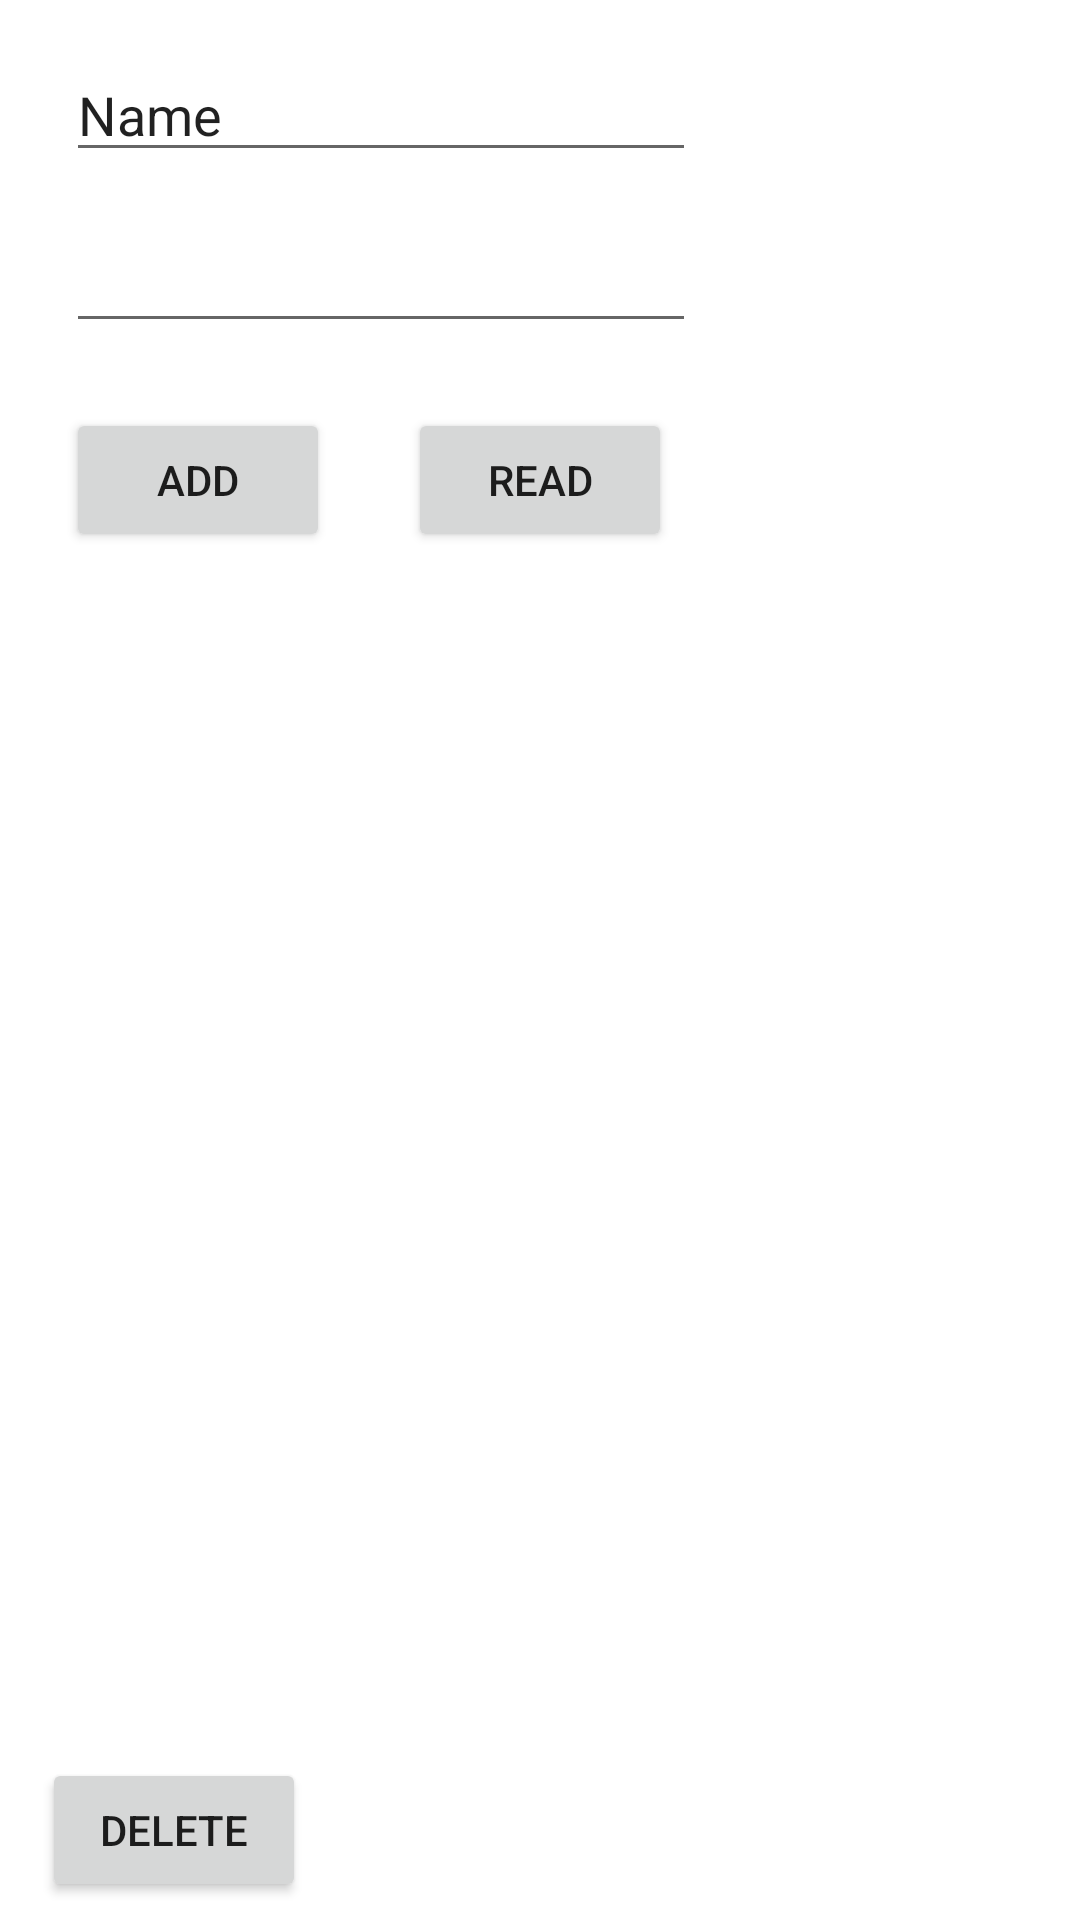

Write the Android layout XML for this screen, with the resource values it uses.
<!-- AndroidManifest.xml: application theme Theme.PrisonerOfPower -->
<!-- res/layout/activity_profile.xml -->
<?xml version="1.0" encoding="utf-8"?>
<RelativeLayout xmlns:android="http://schemas.android.com/apk/res/android"
    xmlns:app="http://schemas.android.com/apk/res-auto"
    xmlns:tools="http://schemas.android.com/tools"
    android:layout_width="match_parent"
    android:layout_height="match_parent"
    android:orientation="horizontal"
    tools:context=".Profile">


    <EditText
        android:id="@+id/editTextTextPersonName2"
        android:layout_width="wrap_content"
        android:layout_height="wrap_content"
        android:layout_alignParentStart="true"
        android:layout_marginStart="22dp"
        android:layout_marginTop="16dp"
        android:ems="10"
        android:inputType="textPersonName"
        android:text="Name"
        app:layout_constraintStart_toStartOf="parent"
        app:layout_constraintTop_toTopOf="parent" />

    <EditText
        android:id="@+id/editTextTextPassword3"
        android:layout_width="wrap_content"
        android:layout_height="wrap_content"
        android:layout_alignParentStart="true"
        android:layout_alignParentTop="true"
        android:layout_marginStart="22dp"
        android:layout_marginTop="73dp"
        android:ems="10"
        android:inputType="textPassword"
        app:layout_constraintStart_toStartOf="parent"
        tools:layout_editor_absoluteY="64dp" />

    <Button
        android:id="@+id/button5"
        android:layout_width="wrap_content"
        android:layout_height="wrap_content"
        android:layout_alignParentStart="true"
        android:layout_alignParentTop="true"
        android:layout_marginStart="22dp"
        android:layout_marginTop="136dp"
        android:text="Add"
        app:layout_constraintStart_toStartOf="parent"
        tools:layout_editor_absoluteY="116dp" />

    <Button
        android:id="@+id/button6"
        android:layout_width="wrap_content"
        android:layout_height="wrap_content"
        android:layout_alignParentStart="true"
        android:layout_alignParentTop="true"
        android:layout_marginStart="136dp"
        android:layout_marginTop="136dp"
        android:text="Read"
        tools:layout_editor_absoluteX="131dp"
        tools:layout_editor_absoluteY="114dp" />

    <Button
        android:id="@+id/button3"
        android:layout_width="wrap_content"
        android:layout_height="wrap_content"
        android:layout_alignParentStart="true"
        android:layout_alignParentBottom="true"
        android:layout_marginStart="14dp"
        android:layout_marginBottom="6dp"
        android:text="Delete"
        tools:layout_editor_absoluteX="131dp"
        tools:layout_editor_absoluteY="114dp" />

    <TableLayout
        android:id="@+id/table"
        android:layout_width="578dp"
        android:layout_height="370dp"
        android:layout_alignParentTop="true"
        android:layout_alignParentEnd="true"
        android:layout_alignParentBottom="true"
        android:layout_marginTop="17dp"
        android:layout_marginEnd="6dp"
        android:layout_marginBottom="6dp">

        <TableRow
            android:layout_width="match_parent"
            android:layout_height="72dp" />




    </TableLayout>


</RelativeLayout>
<!-- resources referenced by this layout -->
<resources>
  <style name="Theme.PrisonerOfPower" parent="Theme.MaterialComponents.DayNight.DarkActionBar">
          
          <item name="colorPrimary">@color/purple_500</item>
          <item name="colorPrimaryVariant">@color/purple_700</item>
          <item name="colorOnPrimary">@color/white</item>
          
          <item name="colorSecondary">@color/teal_200</item>
          <item name="colorSecondaryVariant">@color/teal_700</item>
          <item name="colorOnSecondary">@color/black</item>
          
          <item name="android:statusBarColor" tools:targetApi="l">?attr/colorPrimaryVariant</item>
          
      </style>
  <!-- not gathered from this repository: default colours our renderer supplied (Android Studio template values) -->
  <color name="purple_500">#FF6200EE</color>
  <color name="purple_700">#FF3700B3</color>
  <color name="teal_200">#FF03DAC5</color>
  <color name="teal_700">#FF018786</color>
  <color name="black">#FF000000</color>
  <color name="white">#FFFFFFFF</color>
</resources>
